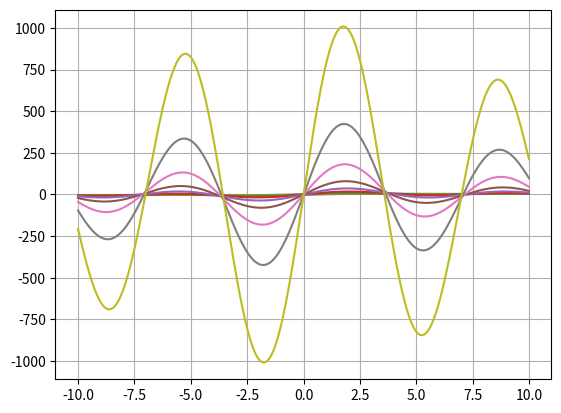

This chart was generated by the following Python code:
import numpy as np
import matplotlib.pyplot as plt
from scipy.special import sici

dx = 0.01
x_max = 10
x = np.arange(-x_max,x_max,dx)

for a in np.arange(1,10,1):
    Si, Ci = sici(x)
    Sim, Cim = sici(x-a*1j)
    Sip, Cip = sici(x+a*1j)
    Sia, Cia = sici(a*1j)

    plt.plot(x, (Sim + Sip).real)
##plt.plot(x, np.sin(x/2)/x)
plt.grid()
plt.show()

